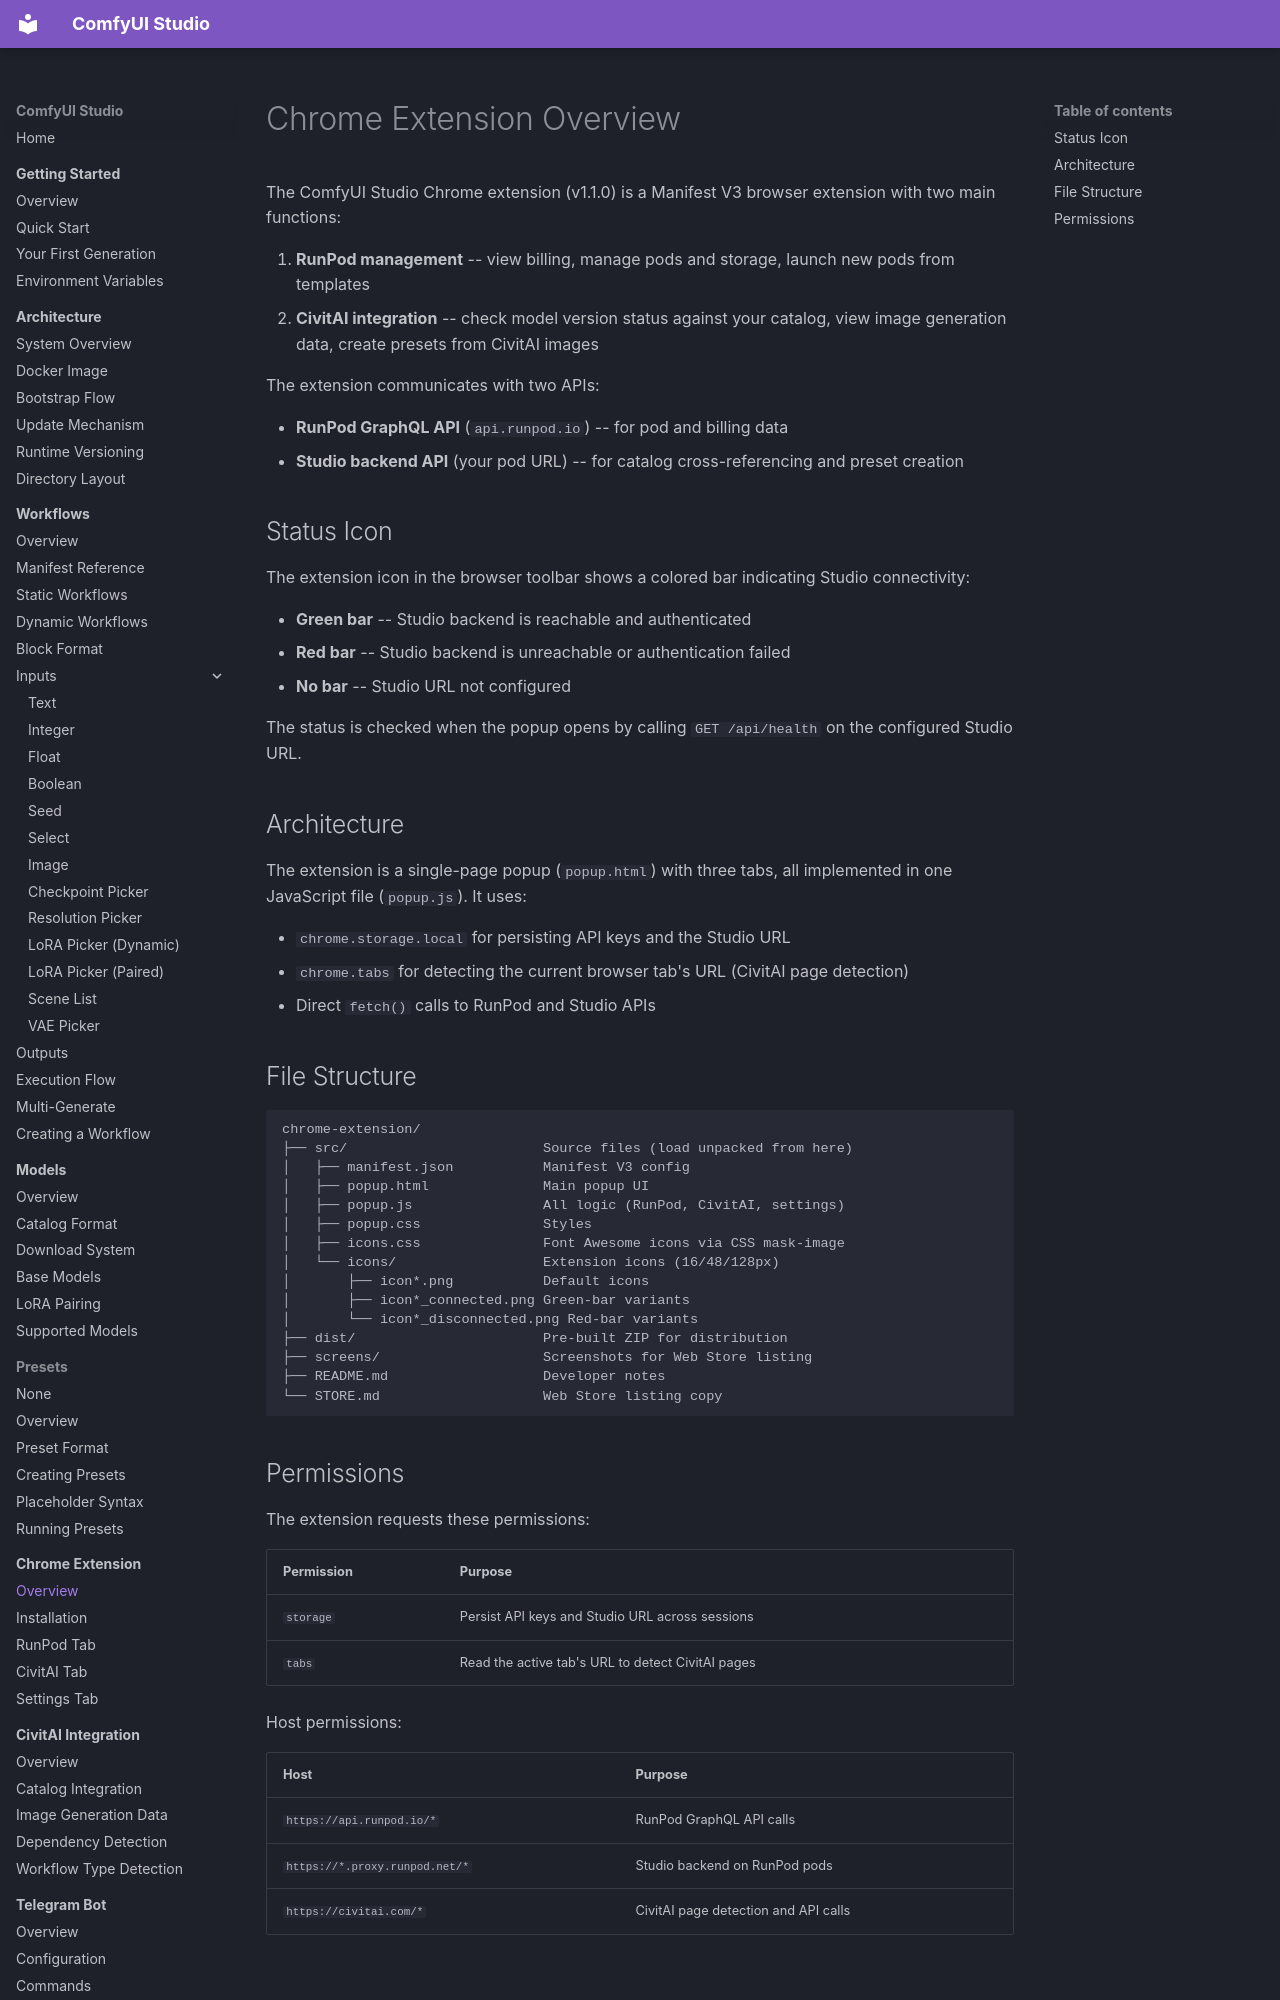

repository: diego-devita/comfyui-studio · page: chrome-extension/overview/index.html · generator: mkdocs

# Chrome Extension Overview

The ComfyUI Studio Chrome extension (v1.1.0) is a Manifest V3 browser extension with two main functions:

1. **RunPod management** -- view billing, manage pods and storage, launch new pods from templates
2. **CivitAI integration** -- check model version status against your catalog, view image generation data, create presets from CivitAI images

The extension communicates with two APIs:

- **RunPod GraphQL API** (`api.runpod.io`) -- for pod and billing data
- **Studio backend API** (your pod URL) -- for catalog cross-referencing and preset creation

## Status Icon

The extension icon in the browser toolbar shows a colored bar indicating Studio connectivity:

- **Green bar** -- Studio backend is reachable and authenticated
- **Red bar** -- Studio backend is unreachable or authentication failed
- **No bar** -- Studio URL not configured

The status is checked when the popup opens by calling `GET /api/health` on the configured Studio URL.

## Architecture

The extension is a single-page popup (`popup.html`) with three tabs, all implemented in one JavaScript file (`popup.js`). It uses:

- `chrome.storage.local` for persisting API keys and the Studio URL
- `chrome.tabs` for detecting the current browser tab's URL (CivitAI page detection)
- Direct `fetch()` calls to RunPod and Studio APIs
